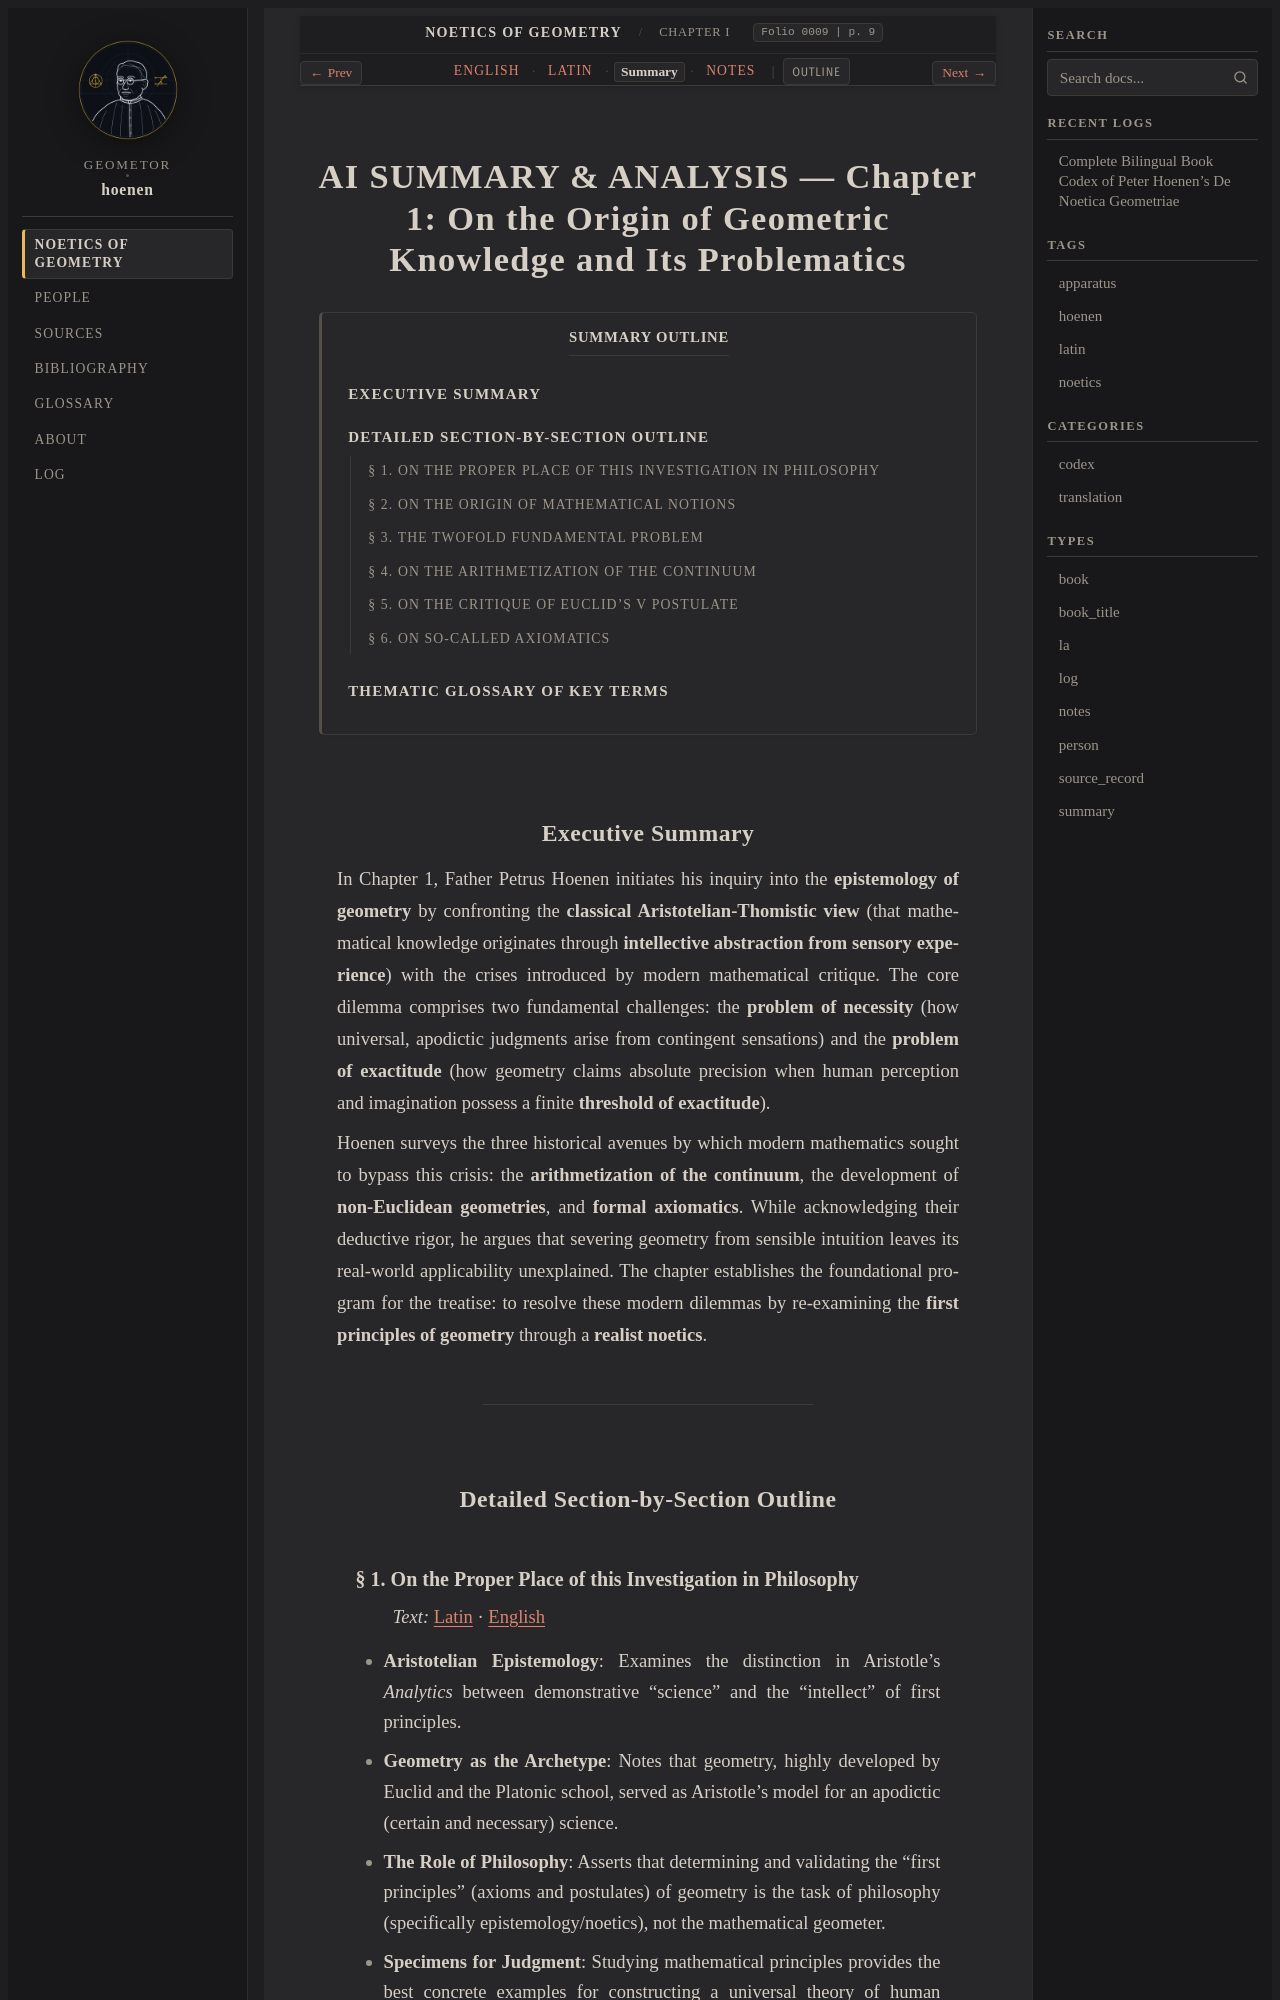

repository: geometor/hoenen · page: de_noetica_geometriae/caput-1/summary.html · generator: sphinx

:type: summary
:layout: book
:lang: en
:folio: 0009
:page: 9

.. _caput-1-summary:

AI SUMMARY & ANALYSIS — Chapter 1: On the Origin of Geometric Knowledge and Its Problematics
============================================================================================

.. contents:: Summary Outline
   :local:
   :depth: 3
   :backlinks: none

.. folio:: 0009
   :page: 9

Executive Summary
-----------------

In Chapter 1, Father Petrus Hoenen initiates his inquiry into the **epistemology of geometry** by confronting the **classical Aristotelian-Thomistic view** (that mathematical knowledge originates through **intellective abstraction from sensory experience**) with the crises introduced by modern mathematical critique. The core dilemma comprises two fundamental challenges: the **problem of necessity** (how universal, apodictic judgments arise from contingent sensations) and the **problem of exactitude** (how geometry claims absolute precision when human perception and imagination possess a finite **threshold of exactitude**).

Hoenen surveys the three historical avenues by which modern mathematics sought to bypass this crisis: the **arithmetization of the continuum**, the development of **non-Euclidean geometries**, and **formal axiomatics**. While acknowledging their deductive rigor, he argues that severing geometry from sensible intuition leaves its real-world applicability unexplained. The chapter establishes the foundational program for the treatise: to resolve these modern dilemmas by re-examining the **first principles of geometry** through a **realist noetics**.

----

Detailed Section-by-Section Outline
-----------------------------------

§ 1. On the Proper Place of this Investigation in Philosophy
~~~~~~~~~~~~~~~~~~~~~~~~~~~~~~~~~~~~~~~~~~~~~~~~~~~~~~~~~~~~

*Text:* :ref:`Latin <caput-1-la-s1>` · :ref:`English <caput-1-en-s1>`

- **Aristotelian Epistemology**: Examines the distinction in Aristotle's *Analytics* between demonstrative "science" and the "intellect" of first principles.
- **Geometry as the Archetype**: Notes that geometry, highly developed by Euclid and the Platonic school, served as Aristotle's model for an apodictic (certain and necessary) science.
- **The Role of Philosophy**: Asserts that determining and validating the "first principles" (axioms and postulates) of geometry is the task of philosophy (specifically epistemology/noetics), not the mathematical geometer.
- **Specimens for Judgment**: Studying mathematical principles provides the best concrete examples for constructing a universal theory of human judgment.
